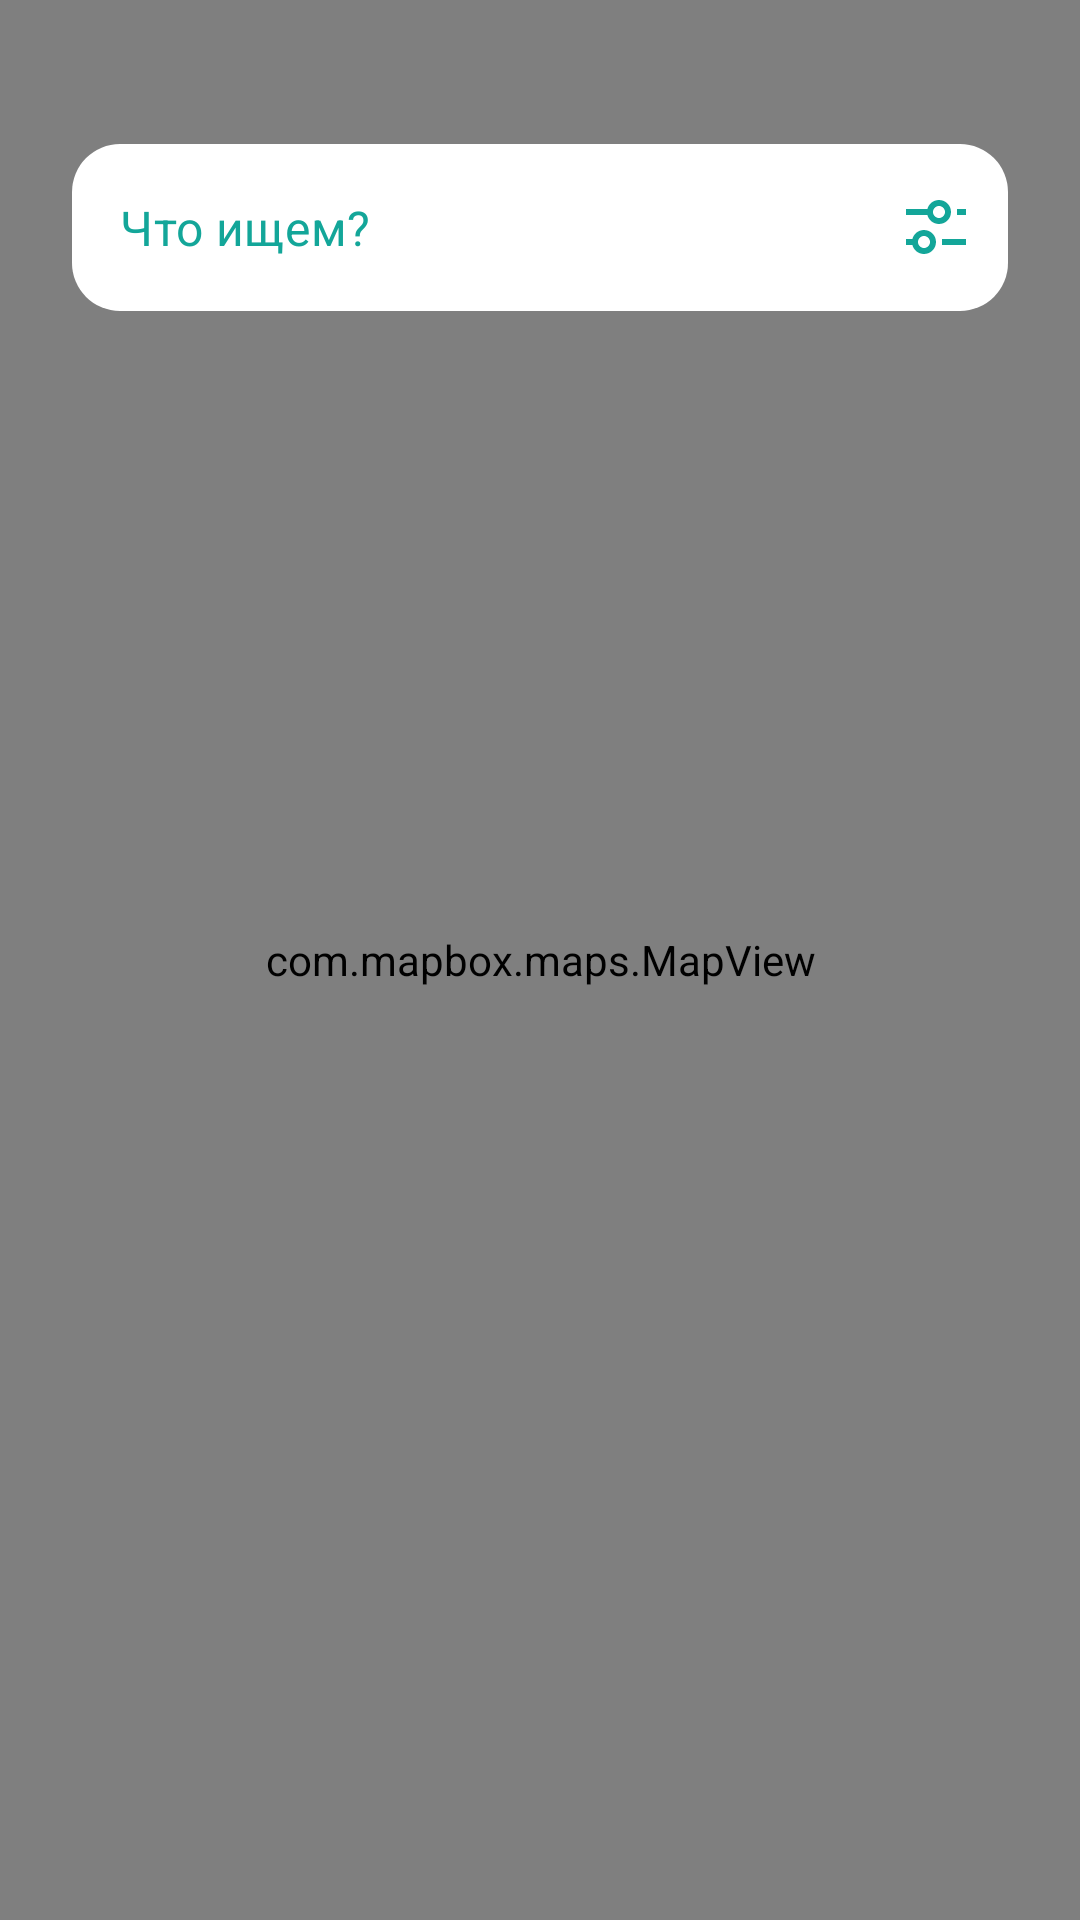

Layout XML and referenced resources for this Android screen:
<!-- AndroidManifest.xml: application theme Theme.HabitTrackerVkSirius -->
<!-- res/layout/fragment_map.xml -->
<?xml version="1.0" encoding="utf-8"?>
<androidx.coordinatorlayout.widget.CoordinatorLayout xmlns:android="http://schemas.android.com/apk/res/android"
    xmlns:app="http://schemas.android.com/apk/res-auto"
    xmlns:mapbox="http://schemas.android.com/apk/res-auto"
    android:layout_width="match_parent"
    android:layout_height="match_parent">

    <com.mapbox.maps.MapView
        android:id="@+id/mapView"
        android:layout_width="match_parent"
        android:layout_height="match_parent"
        mapbox:mapbox_cameraZoom="0.346515" />

    <com.google.android.material.textfield.TextInputLayout
        android:id="@+id/til_search"
        style="@style/Widget.MaterialComponents.TextInputLayout.OutlinedBox"
        android:layout_width="match_parent"
        android:layout_height="wrap_content"
        android:layout_gravity="top"
        android:layout_marginHorizontal="24dp"
        android:layout_marginTop="48dp"
        app:boxBackgroundColor="@color/white"
        app:boxCornerRadiusBottomEnd="16dp"
        app:boxCornerRadiusBottomStart="16dp"
        app:boxCornerRadiusTopEnd="16dp"
        app:boxCornerRadiusTopStart="16dp"
        app:boxStrokeWidth="0dp"
        app:endIconDrawable="@drawable/ic_filters"
        app:endIconMode="custom"
        app:endIconTint="#13A699"
        app:hintEnabled="false">

        <com.google.android.material.textfield.TextInputEditText
            android:id="@+id/et_search"
            android:layout_width="match_parent"
            android:layout_height="wrap_content"
            android:hint="@string/what_search"
            android:inputType="text"
            android:textColorHint="#13A699"
            app:layout_constraintEnd_toEndOf="parent"
            app:layout_constraintStart_toStartOf="parent"
            app:layout_constraintTop_toTopOf="parent" />

    </com.google.android.material.textfield.TextInputLayout>
</androidx.coordinatorlayout.widget.CoordinatorLayout>
<!-- resources referenced by this layout -->
<resources>
  <color name="white">#FFFFFFFF</color>
  <!-- drawable ic_filters (drawable) -->
  <vector xmlns:android="http://schemas.android.com/apk/res/android"
      android:width="24dp"
      android:height="24dp"
      android:viewportWidth="24"
      android:viewportHeight="24">
      <path
          android:fillColor="#13A699"
          android:fillType="evenOdd"
          android:pathData="M13,11C11.136,11 9.57,9.725 9.126,8H2V6H9.126C9.57,4.275 11.136,3 13,3C15.209,3 17,4.791 17,7C17,9.209 15.209,11 13,11ZM19,6H22V8H19V6ZM8,21C6.136,21 4.57,19.725 4.126,18H2V16H4.126C4.57,14.275 6.136,13 8,13C10.209,13 12,14.791 12,17C12,19.209 10.209,21 8,21ZM14,18H22V16H14V18ZM10,17C10,18.105 9.105,19 8,19C6.895,19 6,18.105 6,17C6,15.895 6.895,15 8,15C9.105,15 10,15.895 10,17ZM15,7C15,8.105 14.105,9 13,9C11.895,9 11,8.105 11,7C11,5.895 11.895,5 13,5C14.105,5 15,5.895 15,7Z" />
  </vector>
  <string name="what_search">Что ищем?</string>
  <style name="Theme.HabitTrackerVkSirius" parent="Theme.MaterialComponents.DayNight.DarkActionBar">
          
          <item name="colorPrimary">@color/purple_500</item>
          <item name="colorPrimaryVariant">@color/purple_700</item>
          <item name="colorOnPrimary">@color/white</item>
          
          <item name="colorSecondary">@color/teal_200</item>
          <item name="colorSecondaryVariant">@color/teal_700</item>
          <item name="colorOnSecondary">@color/black</item>
          
          <item name="android:statusBarColor" tools:targetApi="l">?attr/colorPrimaryVariant</item>
          
      </style>
  <color name="purple_500">#FF6200EE</color>
  <color name="purple_700">#FF3700B3</color>
  <color name="teal_200">#FF03DAC5</color>
  <color name="teal_700">#FF018786</color>
  <color name="black">#FF000000</color>
</resources>
